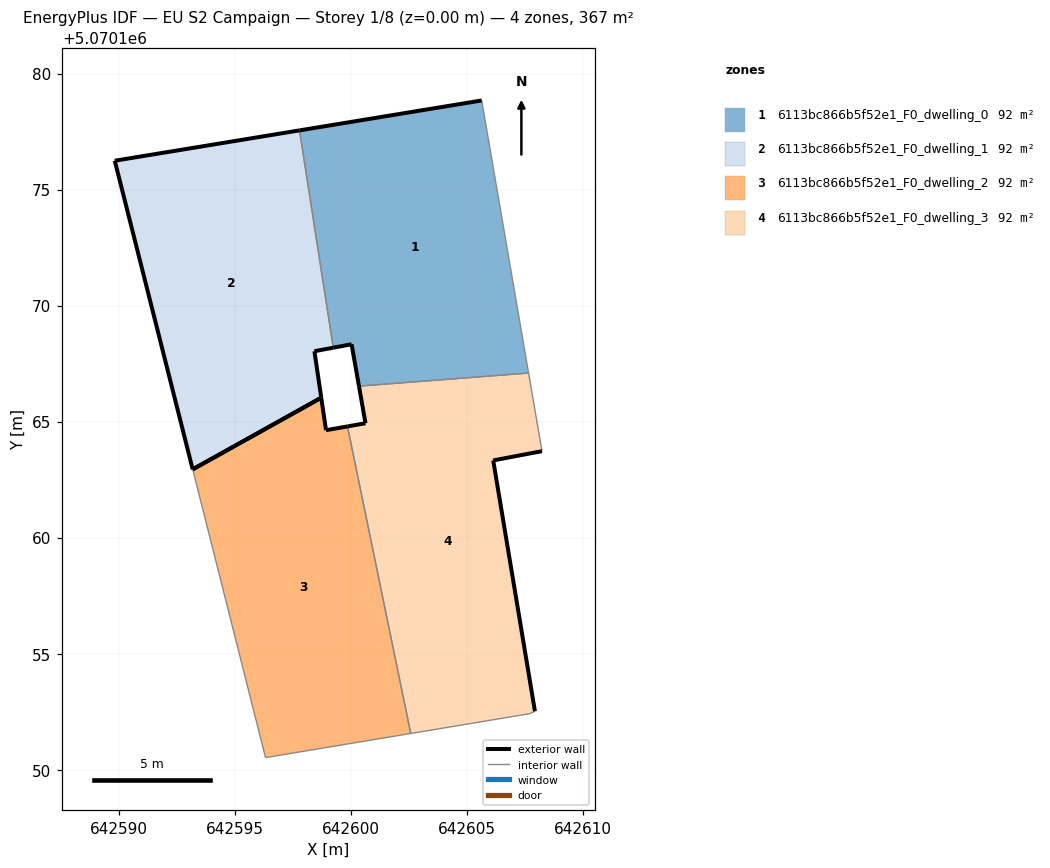
=== STOREY PLAN SPEC (per zone: floor XY polygon, exterior-wall plan segments, windows/doors) ===
zone 1: 6113bc866b5f52e1_F0_dwelling_0  (91.6 m²)
  floor: (642607.65, 5070167.09) (642605.63, 5070178.84) (642597.78, 5070177.55) (642599.23, 5070168.18) (642600.02, 5070168.33) (642600.34, 5070166.53)
  exterior wall: (642600.34, 5070166.53) – (642600.02, 5070168.33)  [1.8 m]
  exterior wall: (642600.02, 5070168.33) – (642599.23, 5070168.18)  [0.8 m]
  exterior wall: (642597.78, 5070177.55) – (642605.63, 5070178.84)  [8.0 m]
  interior walls: 3
zone 2: 6113bc866b5f52e1_F0_dwelling_1  (91.6 m²)
  floor: (642598.72, 5070166.03) (642598.42, 5070168.03) (642599.23, 5070168.18) (642597.78, 5070177.55) (642589.82, 5070176.24) (642593.18, 5070162.94)
  exterior wall: (642599.23, 5070168.18) – (642598.42, 5070168.03)  [0.8 m]
  exterior wall: (642598.42, 5070168.03) – (642598.72, 5070166.03)  [2.0 m]
  exterior wall: (642593.18, 5070162.94) – (642589.82, 5070176.24)  [13.7 m]
  exterior wall: (642589.82, 5070176.24) – (642597.78, 5070177.55)  [8.1 m]
  exterior wall: (642598.72, 5070166.03) – (642593.18, 5070162.94)  [6.3 m]
  interior walls: 1
zone 3: 6113bc866b5f52e1_F0_dwelling_2  (91.6 m²)
  floor: (642602.57, 5070151.56) (642599.85, 5070164.79) (642598.92, 5070164.63) (642598.72, 5070166.03) (642593.18, 5070162.94) (642596.32, 5070150.52)
  exterior wall: (642598.72, 5070166.03) – (642598.92, 5070164.63)  [1.4 m]
  exterior wall: (642598.92, 5070164.63) – (642599.85, 5070164.79)  [0.9 m]
  exterior wall: (642593.18, 5070162.94) – (642598.72, 5070166.03)  [6.3 m]
  interior walls: 3
zone 4: 6113bc866b5f52e1_F0_dwelling_3  (91.7 m²)
  floor: (642607.72, 5070152.42) (642607.93, 5070152.52) (642606.13, 5070163.33) (642608.23, 5070163.73) (642607.65, 5070167.09) (642600.34, 5070166.53) (642600.62, 5070164.93) (642599.85, 5070164.79) (642602.57, 5070151.56)
  exterior wall: (642599.85, 5070164.79) – (642600.62, 5070164.93)  [0.8 m]
  exterior wall: (642600.62, 5070164.93) – (642600.34, 5070166.53)  [1.6 m]
  exterior wall: (642608.23, 5070163.73) – (642606.13, 5070163.33)  [2.1 m]
  exterior wall: (642606.13, 5070163.33) – (642607.93, 5070152.52)  [11.0 m]
  interior walls: 5

=== DERIVED (storey summary) ===
Building: EU S2 Campaign
Storey: 1 of 8  (floor level z = 0.00 m)
Storey gross floor area: 366.6 m²
Zones on this storey: 4
  - 6113bc866b5f52e1_F0_dwelling_0: floor 91.6 m²; exterior wall 10.6 m (31.8 m²); WWR 0.0%
  - 6113bc866b5f52e1_F0_dwelling_1: floor 91.6 m²; exterior wall 31.0 m (92.9 m²); WWR 0.0%
  - 6113bc866b5f52e1_F0_dwelling_2: floor 91.6 m²; exterior wall 8.7 m (26.1 m²); WWR 0.0%
  - 6113bc866b5f52e1_F0_dwelling_3: floor 91.7 m²; exterior wall 15.5 m (46.5 m²); WWR 0.0%
Zone adjacency (shared interzone walls):
  - 6113bc866b5f52e1_F0_dwelling_0 ↔ 6113bc866b5f52e1_F0_dwelling_1
  - 6113bc866b5f52e1_F0_dwelling_0 ↔ 6113bc866b5f52e1_F0_dwelling_3
  - 6113bc866b5f52e1_F0_dwelling_2 ↔ 6113bc866b5f52e1_F0_dwelling_3